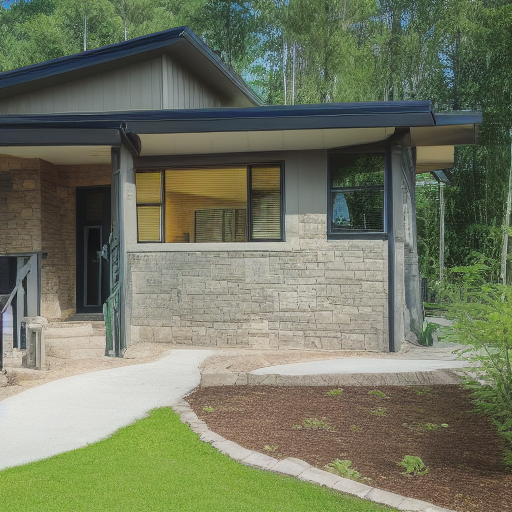
Generation parameters embedded in this image by AUTOMATIC1111 Stable Diffusion web UI or a fork of it (Forge, ...) (PNG 'parameters' text chunk):
House Exterior Photo Modern
Negative prompt: art artwork illustration painting digital
Steps: 30, Sampler: Euler a, CFG scale: 2, Seed: 1966758616, Size: 512x512, Model hash: fe4efff1e1, Model: sd-v1-4